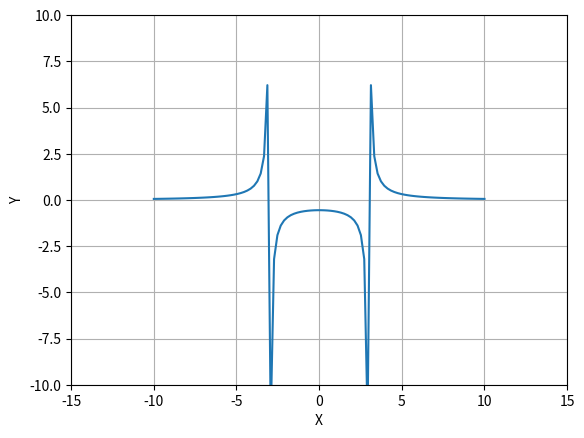

Reproduce this figure in Python.
import matplotlib.pyplot as plt
import numpy as np


def f(x):
    return 5/(x**2 - 9)


plt.xlabel("X")
plt.ylabel("Y")
plt.grid(True)
plt.axis([-15, 15, -10, 10])

x = np.linspace(-10, 10, 100)
y = list(map(f, x))

plt.plot(x, y)

plt.show()
